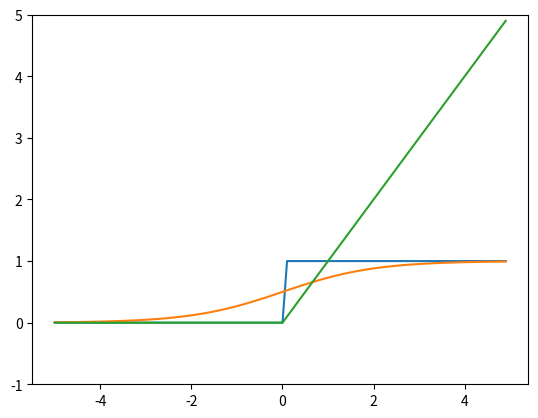

The script that saved this image:
import numpy as np
import matplotlib.pylab as plt
# simple unit step function
def step_function1(x):
	if x > 0:
		return 1
	else:
		return 0

# array-accepted step function
def step_function2(x):
	y = x > 0
	return y.astype(np.int64) # convert to int type array, here int must be specified as int64 or int32

print("step function test")
print(step_function2(np.array([1.0,4.0,-3.0])))

# draw the step function

def step_function3(x):
	return np.array(x>0, dtype = np.int64)

x = np.arange(-5.0,5.0,0.1)
y = step_function3(x)
plt.plot(x,y)
plt.ylim(-0.1,1.1) # limit the scope of y-axis
plt.show()

# sigmoid function
def sigmoid(x):
	return 1/(1 + np.exp(-x))
print("sigmoid test")
print(sigmoid(np.array([-1.0, 1.0, 2.0])))

x = np.arange(-5.0,5.0,0.1)
y = sigmoid(x)
plt.plot(x,y)
plt.ylim(-0.1,1.1)
plt.show()

# ReLU
def relu(x):
	return np.maximum(0,x)

x = np.arange(-5.0,5.0,0.1)
y = relu(x)
plt.plot(x,y)
plt.ylim(-1.0,5.0)
plt.show()

# multi-dimensional arrays (md-ary)
B = np.array([[1,2],[3,4],[5,6]])
print(B)
print(np.ndim(B)) #col
print(B.shape) #row*col

 # inner product
A = np.array([[1,2,3],[4,5,6]]) #2*3
B = np.array([[1,2],[3,4],[5,6]]) #3*2
print(np.dot(A,B)) #2*2

# matrix inner product in network
X = np.array([1,2])
W = np.array([[1,3,5],[2,4,6]])
Y = np.dot(X,W)
print(Y)

# A = XW + B
X = np.array([1.0,0.5])
W1 = np.array([[0.1,0.3,0.5],[0.2,0.4,0.6]])
B1 = np.array([0.1,0.2,0.3])

A1 = np.dot(X,W1) + B1
Z1 = sigmoid(A1)
print("Layer1")
print(A1)
print(Z1)

W2 = np.array([[0.1,0.4], [0.2,0.5],[0.3,0.6]])
B2 = np.array([0.1,0.2])

A2 = np.dot(Z1,W2) + B2
Z2 = sigmoid(A2)
print("Layer2")
print(A2)
print(Z2)

def identity_function(x):
	return X
W3 = np.array([[0.1,0.3], [0.2,0.4]])
B3 = np.array([0.1,0.2])

A3 = np.dot(Z2,W3) + B3
Z3 = identity_function(A3)
print("Layer3")
print(A3)
print(Z3)

# network function

def init_network():
	network = {} # define a dictionary
	network['w1'] = np.array([[0.1,0.3,0.5],[0.2,0.4,0.6]])
	network['b1'] = np.array([0.1,0.2,0.3])
	network['w2'] = np.array([[0.1,0.4],[0.2,0.5],[0.3,0.6]])
	network['b2'] = np.array([0.1,0.2])
	network['w3'] = np.array([[0.1,0.3],[0.2,0.4]])
	network['b3'] = np.array([0.1,0.2])
	return network;

# forward: processing direction
def forward(network,x):
	w1,w2,w3 = network['w1'],network['w2'], network['w3']
	b1,b2,b3 = network['b1'],network['b2'],network['b3']

	a1 = np.dot(x,w1) + b1
	z1 = sigmoid(a1)
	a2 = np.dot(z1,w2) + b2
	z2 = sigmoid(a2)
	a3 = np.dot(z2,w3) + b3
	y = a3
	return y

network = init_network()
x = np.array([1.0,0.5])
y = forward(network,x)
print(y)

# softmax - original
def softmax(a):	
	exp_a = np.exp(a)
	sum_exp_a = np.sum(exp_a)
	y = exp_a / sum_exp_a
	return y

a = np.array([0.3,2.9,4.0])
print("softmax")
print(softmax(a))

# softmax -revised
def softmax(a):
	c = np.max(a)
	exp_a = np.exp(a) - c
	sum_exp_a = np.sum(exp_a)
	y = exp_a / sum_exp_a
	return y

a = np.array([0.3,2.9,4.0])
y = softmax(a)
print(y)
print(np.sum(y))